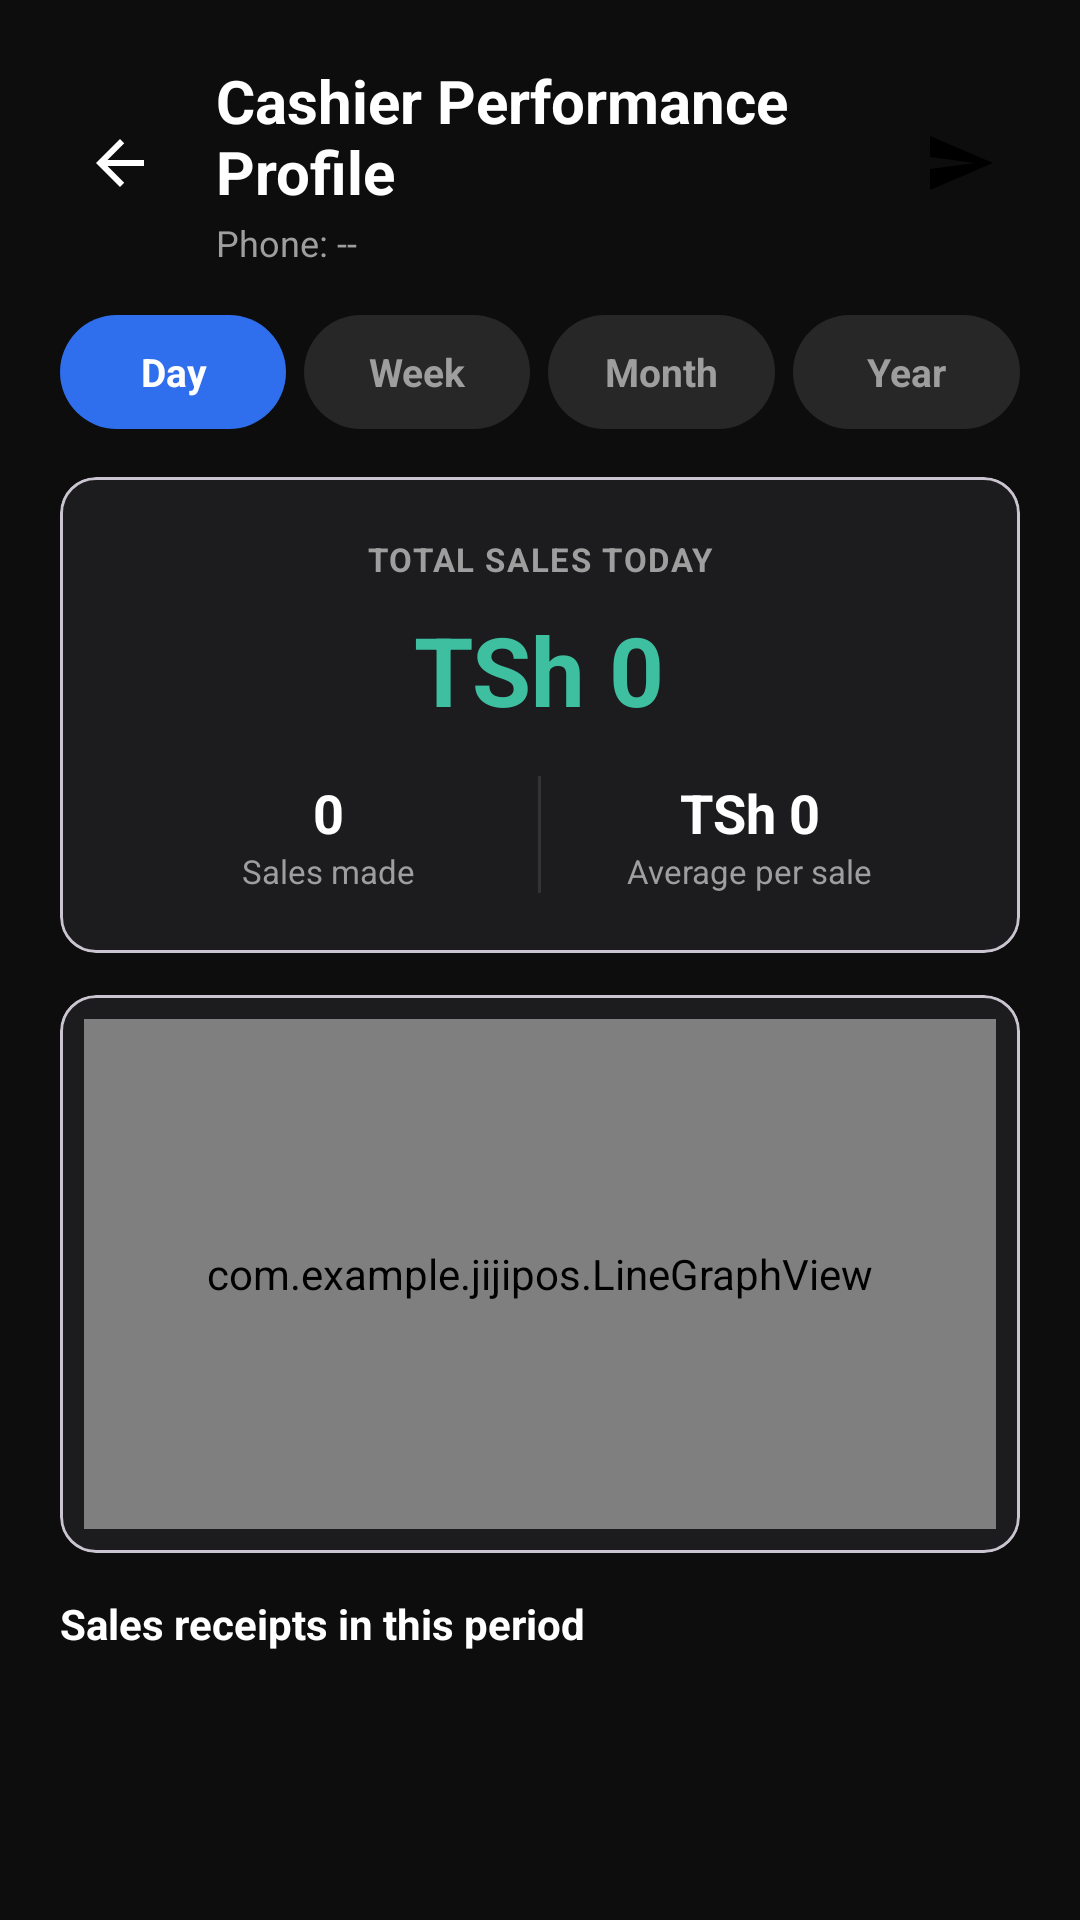

The Android layout XML behind this screen, and the referenced resources:
<!-- AndroidManifest.xml: application theme Theme.JIJIPOS -->
<!-- res/layout/fragment_manager_cashier_report.xml -->
<?xml version="1.0" encoding="utf-8"?>
<LinearLayout xmlns:android="http://schemas.android.com/apk/res/android"
    xmlns:app="http://android.com/apk/res-auto"
    android:layout_width="match_parent"
    android:layout_height="match_parent"
    android:orientation="vertical"
    android:background="@color/bg_dark"
    android:padding="20dp">

    
    <LinearLayout
        android:layout_width="match_parent"
        android:layout_height="wrap_content"
        android:orientation="horizontal"
        android:gravity="center_vertical"
        android:layout_marginBottom="16dp">

        <ImageButton
            android:id="@+id/btnBack"
            android:layout_width="40dp"
            android:layout_height="40dp"
            android:src="@drawable/ic_arrow_back"
            android:background="?attr/selectableItemBackgroundBorderless"
            app:tint="@color/white"
            android:contentDescription="Back" />

        <LinearLayout
            android:layout_width="0dp"
            android:layout_height="wrap_content"
            android:layout_weight="1"
            android:orientation="vertical"
            android:layout_marginStart="12dp">

            <TextView
                android:id="@+id/textCashierNameHeader"
                android:layout_width="wrap_content"
                android:layout_height="wrap_content"
                android:text="Cashier Performance Profile"
                android:textColor="@color/white"
                android:textSize="20sp"
                android:textStyle="bold" />

            <TextView
                android:id="@+id/textCashierPhoneSub"
                android:layout_width="wrap_content"
                android:layout_height="wrap_content"
                android:text="Phone: --"
                android:textColor="@color/text_muted"
                android:textSize="12sp"
                android:layout_marginTop="2dp" />
        </LinearLayout>

        <ImageButton
            android:id="@+id/btnShareReport"
            android:layout_width="40dp"
            android:layout_height="40dp"
            android:src="@drawable/ic_action_send"
            android:background="?attr/selectableItemBackgroundBorderless"
            app:tint="@color/teal_light"
            android:contentDescription="Share report" />
    </LinearLayout>

    
    <LinearLayout
        android:layout_width="match_parent"
        android:layout_height="wrap_content"
        android:orientation="horizontal"
        android:layout_marginBottom="16dp">

        <TextView
            android:id="@+id/chipDay"
            android:layout_width="0dp"
            android:layout_height="38dp"
            android:layout_weight="1"
            android:gravity="center"
            android:text="Day"
            android:textSize="13sp"
            android:textStyle="bold"
            android:background="@drawable/bg_chip_selected"
            android:textColor="@color/white"
            android:layout_marginEnd="6dp" />

        <TextView
            android:id="@+id/chipWeek"
            android:layout_width="0dp"
            android:layout_height="38dp"
            android:layout_weight="1"
            android:gravity="center"
            android:text="Week"
            android:textSize="13sp"
            android:textStyle="bold"
            android:background="@drawable/bg_chip_unselected"
            android:textColor="@color/text_muted"
            android:layout_marginEnd="6dp" />

        <TextView
            android:id="@+id/chipMonth"
            android:layout_width="0dp"
            android:layout_height="38dp"
            android:layout_weight="1"
            android:gravity="center"
            android:text="Month"
            android:textSize="13sp"
            android:textStyle="bold"
            android:background="@drawable/bg_chip_unselected"
            android:textColor="@color/text_muted"
            android:layout_marginEnd="6dp" />

        <TextView
            android:id="@+id/chipYear"
            android:layout_width="0dp"
            android:layout_height="38dp"
            android:layout_weight="1"
            android:gravity="center"
            android:text="Year"
            android:textSize="13sp"
            android:textStyle="bold"
            android:background="@drawable/bg_chip_unselected"
            android:textColor="@color/text_muted" />
    </LinearLayout>

    
    <com.google.android.material.card.MaterialCardView
        android:layout_width="match_parent"
        android:layout_height="wrap_content"
        app:cardCornerRadius="16dp"
        app:cardElevation="0dp"
        app:strokeWidth="1dp"
        app:strokeColor="@color/divider"
        android:backgroundTint="@color/card_dark"
        android:layout_marginBottom="14dp">

        <LinearLayout
            android:layout_width="match_parent"
            android:layout_height="wrap_content"
            android:orientation="vertical"
            android:padding="20dp"
            android:gravity="center">

            <TextView
                android:id="@+id/textReportPeriodLabel"
                android:layout_width="wrap_content"
                android:layout_height="wrap_content"
                android:text="TOTAL SALES TODAY"
                android:textColor="@color/text_muted"
                android:textSize="11sp"
                android:textStyle="bold"
                android:letterSpacing="0.05" />

            <TextView
                android:id="@+id/textCashierSalesTotal"
                android:layout_width="wrap_content"
                android:layout_height="wrap_content"
                android:text="TSh 0"
                android:textColor="@color/teal_light"
                android:textSize="32sp"
                android:textStyle="bold"
                android:layout_marginTop="8dp" />

            <LinearLayout
                android:layout_width="match_parent"
                android:layout_height="wrap_content"
                android:orientation="horizontal"
                android:layout_marginTop="14dp">

                <LinearLayout
                    android:layout_width="0dp"
                    android:layout_height="wrap_content"
                    android:layout_weight="1"
                    android:orientation="vertical"
                    android:gravity="center">

                    <TextView
                        android:id="@+id/textReportSaleCount"
                        android:layout_width="wrap_content"
                        android:layout_height="wrap_content"
                        android:text="0"
                        android:textColor="@color/white"
                        android:textSize="18sp"
                        android:textStyle="bold" />

                    <TextView
                        android:layout_width="wrap_content"
                        android:layout_height="wrap_content"
                        android:text="Sales made"
                        android:textColor="@color/text_muted"
                        android:textSize="11sp" />
                </LinearLayout>

                <View
                    android:layout_width="1dp"
                    android:layout_height="match_parent"
                    android:background="@color/divider" />

                <LinearLayout
                    android:layout_width="0dp"
                    android:layout_height="wrap_content"
                    android:layout_weight="1"
                    android:orientation="vertical"
                    android:gravity="center">

                    <TextView
                        android:id="@+id/textReportAvgSale"
                        android:layout_width="wrap_content"
                        android:layout_height="wrap_content"
                        android:text="TSh 0"
                        android:textColor="@color/white"
                        android:textSize="18sp"
                        android:textStyle="bold" />

                    <TextView
                        android:layout_width="wrap_content"
                        android:layout_height="wrap_content"
                        android:text="Average per sale"
                        android:textColor="@color/text_muted"
                        android:textSize="11sp" />
                </LinearLayout>
            </LinearLayout>
        </LinearLayout>
    </com.google.android.material.card.MaterialCardView>

    
    <com.google.android.material.card.MaterialCardView
        android:layout_width="match_parent"
        android:layout_height="wrap_content"
        app:cardCornerRadius="16dp"
        app:cardElevation="0dp"
        app:strokeWidth="1dp"
        app:strokeColor="@color/divider"
        android:backgroundTint="@color/card_dark"
        android:layout_marginBottom="14dp">

        <com.example.jijipos.LineGraphView
            android:id="@+id/graphReportTrend"
            android:layout_width="match_parent"
            android:layout_height="170dp"
            android:layout_margin="8dp" />
    </com.google.android.material.card.MaterialCardView>

    <TextView
        android:id="@+id/textReportListHeader"
        android:layout_width="match_parent"
        android:layout_height="wrap_content"
        android:text="Sales receipts in this period"
        android:textColor="@color/white"
        android:textSize="14sp"
        android:textStyle="bold"
        android:layout_marginBottom="10dp" />

    
    <androidx.recyclerview.widget.RecyclerView
        android:id="@+id/recyclerViewCashierTransactions"
        android:layout_width="match_parent"
        android:layout_height="0dp"
        android:layout_weight="1"
        android:layoutAnimation="@anim/layout_fall_down"
        android:scrollbars="vertical" />

</LinearLayout>
<!-- resources referenced by this layout -->
<resources>
  <color name="bg_dark">#0D0D0D</color>
  <color name="card_dark">#1C1C1E</color>
  <color name="divider">#333333</color>
  <color name="teal_light">#3DBFA0</color>
  <color name="text_muted">#9E9E9E</color>
  <color name="white">#FFFFFFFF</color>
  <!-- drawable bg_chip_selected (drawable) -->
  <?xml version="1.0" encoding="utf-8"?>
  <shape xmlns:android="http://schemas.android.com/apk/res/android">
      <solid android:color="@color/fv_chip_accent" />
      <corners android:radius="19dp" />
  </shape>
  <!-- drawable bg_chip_unselected (drawable) -->
  <?xml version="1.0" encoding="utf-8"?>
  <shape xmlns:android="http://schemas.android.com/apk/res/android">
      <solid android:color="@color/fv_stroke" />
      <corners android:radius="19dp" />
  </shape>
  <!-- drawable ic_action_send (drawable) -->
  <?xml version="1.0" encoding="utf-8"?>
  <vector xmlns:android="http://schemas.android.com/apk/res/android"
      android:width="24dp"
      android:height="24dp"
      android:viewportWidth="24"
      android:viewportHeight="24">
      <path
          android:fillColor="#000000"
          android:pathData="M2.01,21L23,12 2.01,3 2,10l15,2 -15,2z" />
  </vector>
  <!-- drawable ic_arrow_back (drawable) -->
  <vector xmlns:android="http://schemas.android.com/apk/res/android"
      android:width="24dp"
      android:height="24dp"
      android:viewportWidth="24"
      android:viewportHeight="24">
      <path
          android:fillColor="#FFFFFF"
          android:pathData="M20,11H7.83l5.59,-5.59L12,4l-8,8 8,8 1.41,-1.41L7.83,13H20V11z"/>
  </vector>
  <style name="Theme.JIJIPOS" parent="Base.Theme.JIJIPOS" />
  <color name="fv_chip_accent">#2F6FED</color>
  <color name="fv_stroke">#272727</color>
  <style name="Base.Theme.JIJIPOS" parent="Theme.Material3.DayNight.NoActionBar">
          
          
      </style>
</resources>
